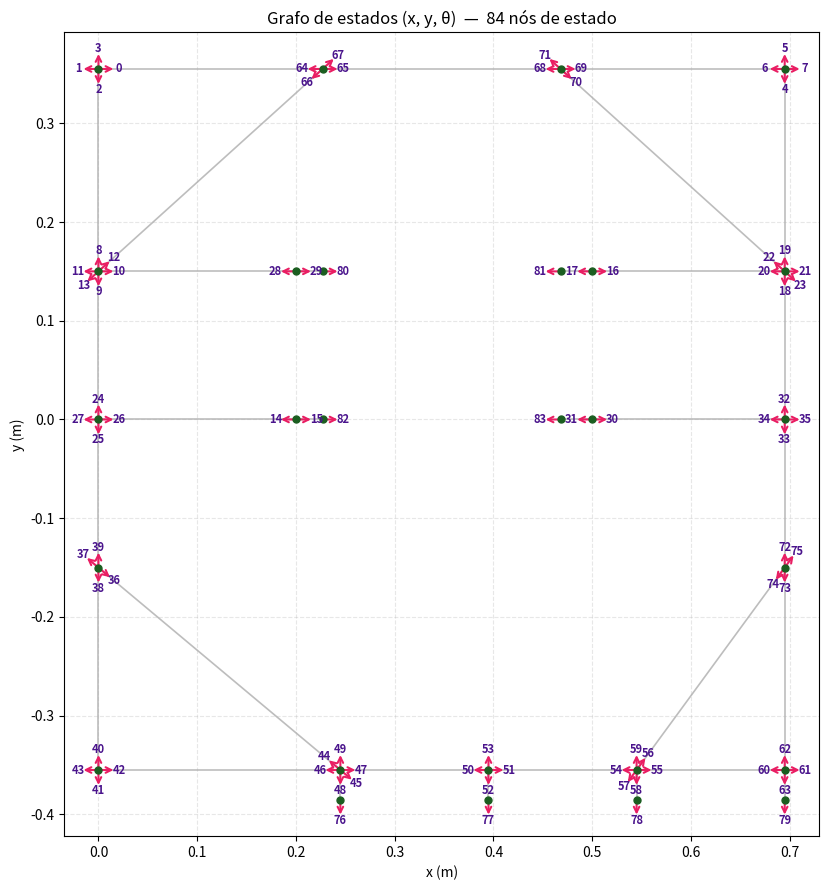

Python code for this plot: (Note: this script raises an exception after producing the figure.)
import math
import itertools
import matplotlib.pyplot as plt
import matplotlib.patches as mpatches
from typing import Dict, List, Tuple

PHYSICAL_COORDS: Dict[int, Tuple[float, float]] = {
    4:  (0.0,   0.355), 5:  (0.695,  0.355), 6:  (0.0,   0.15),
    7:  (0.2,   0.0),   8:  (0.5,    0.15),  9:  (0.695, 0.15),
    13: (0.0,   0.0),   14: (0.2,    0.15),  15: (0.5,   0.0),
    16: (0.695, 0.0),   20: (0.0,   -0.15),  22: (0.0,  -0.355),
    40: (0.227, 0.15),  41: (0.468,  0.15),  42: (0.227, 0.0),
    43: (0.468, 0.0),   23: (0.245, -0.355), 24: (0.395,-0.355),
    25: (0.545,-0.355), 26: (0.695, -0.355), 36: (0.245,-0.385),
    37: (0.395,-0.385), 38: (0.545, -0.385), 39: (0.695,-0.385),
    30: (0.227, 0.355), 31: (0.468,  0.355), 35: (0.695,-0.15),
}

PHYSICAL_NEIGHBORS: Dict[int, List[int]] = {
    4:  [30, 6],          5:  [9, 31],      6:  [4, 13, 14, 30],
    7:  [13, 42],         8:  [9, 41],      9:  [16, 8, 31, 5],
    13: [6, 7, 20],       14: [6, 40],      15: [16, 43],
    16: [9, 35, 15],      20: [23, 22, 13], 22: [20, 23],
    23: [20, 22, 24, 36], 24: [23, 25, 37], 25: [24, 26, 35, 38],
    26: [25, 35, 39],     30: [4, 31, 6],   31: [30, 5, 9],
    35: [16, 25, 26],     36: [23],         37: [24],
    38: [25],             39: [26],         40: [14],
    41: [8],              42: [7],          43: [15],
}

K_ROT = 0.5

def normalize_angle(a):
    while a > math.pi:  a -= 2*math.pi
    while a <= -math.pi: a += 2*math.pi
    return a

def angles_collinear(a1, a2, tol=1e-6):
    diff = normalize_angle(a1 - a2)
    return abs(diff) < tol or abs(abs(diff) - math.pi) < tol

def build_state_graph(k_rot=K_ROT):
    state_nodes = []
    phys_to_states = {k: [] for k in PHYSICAL_COORDS}

    for phys_id, neighbors in PHYSICAL_NEIGHBORS.items():
        x1, y1 = PHYSICAL_COORDS[phys_id]
        is_terminal = len(neighbors) == 1

        if is_terminal:
            nb = neighbors[0]
            x2, y2 = PHYSICAL_COORDS[nb]
            # seta aponta para fora do nó vizinho (sentido de chegada)
            theta = math.atan2(y1 - y2, x1 - x2)
            idx = len(state_nodes)
            state_nodes.append((phys_id, theta))
            phys_to_states[phys_id].append(idx)
        else:
            angles = []
            for nb in neighbors:
                x2, y2 = PHYSICAL_COORDS[nb]
                theta = math.atan2(y2 - y1, x2 - x1)
                found = any(angles_collinear(e, theta) for e in angles)
                if not found:
                    angles.append(theta)
                    for t in [theta, normalize_angle(theta + math.pi)]:
                        idx = len(state_nodes)
                        state_nodes.append((phys_id, t))
                        phys_to_states[phys_id].append(idx)

    state_edges = []
    seen_phys_edges = set()
    for phys_u, neighbors in PHYSICAL_NEIGHBORS.items():
        xu, yu = PHYSICAL_COORDS[phys_u]
        for phys_v in neighbors:
            edge_key = tuple(sorted((phys_u, phys_v)))
            if edge_key in seen_phys_edges:
                continue
            seen_phys_edges.add(edge_key)
            xv, yv = PHYSICAL_COORDS[phys_v]
            dist = math.hypot(xv - xu, yv - yu)
            theta_uv = math.atan2(yv - yu, xv - xu)
            theta_vu = normalize_angle(theta_uv + math.pi)
            state_u = _find_state(phys_to_states, state_nodes, phys_u, theta_uv)
            state_v = _find_state(phys_to_states, state_nodes, phys_v, theta_vu)
            if state_u is not None and state_v is not None:
                state_edges.append((state_u, state_v, dist, 'trans'))
                state_edges.append((state_v, state_u, dist, 'trans'))

    for phys_id, states in phys_to_states.items():
        for i, j in itertools.combinations(states, 2):
            _, ti = state_nodes[i]
            _, tj = state_nodes[j]
            rot = abs(normalize_angle(ti - tj))
            cost = k_rot * rot
            state_edges.append((i, j, cost, 'rot'))
            state_edges.append((j, i, cost, 'rot'))

    return state_nodes, state_edges, phys_to_states

def _find_state(phys_to_states, state_nodes, phys_id, theta, tol=0.1):
    best, best_diff = None, math.inf
    for idx in phys_to_states[phys_id]:
        diff = abs(normalize_angle(state_nodes[idx][1] - theta))
        if diff < best_diff:
            best_diff, best = diff, idx
    return best if best_diff < tol else None

ARROW_LEN = 0.018

def draw_state_graph(state_nodes, state_edges, phys_to_states, ax=None):
    if ax is None:
        fig, ax = plt.subplots(figsize=(10, 9))

    col_trans = '#2196F3'
    col_rot   = '#E91E63'
    col_node  = '#1B5E20'

    # grafo físico de fundo — linhas simples sem setas
    seen = set()
    for phys_u, neighbors in PHYSICAL_NEIGHBORS.items():
        xu, yu = PHYSICAL_COORDS[phys_u]
        for phys_v in neighbors:
            key = tuple(sorted((phys_u, phys_v)))
            if key in seen: continue
            seen.add(key)
            xv, yv = PHYSICAL_COORDS[phys_v]
            ax.plot([xu, xv], [yu, yv], color='#BDBDBD', lw=1.2, zorder=1)

    # setas de estado
    for idx, (phys_id, theta) in enumerate(state_nodes):
        x, y = PHYSICAL_COORDS[phys_id]
        dx = ARROW_LEN * math.cos(theta)
        dy = ARROW_LEN * math.sin(theta)
        ax.annotate('', xy=(x + dx, y + dy), xytext=(x, y),
                    arrowprops=dict(arrowstyle='->', color=col_rot, lw=1.5),
                    zorder=4)
        # número imediatamente na ponta da seta
        label_scale = 1.15
        ax.text(x + dx * label_scale, y + dy * label_scale, str(idx),
                fontsize=8, ha='center', va='center',
                color='#4A148C', zorder=6, fontweight='bold')

    # nós físicos
    for phys_id, (x, y) in PHYSICAL_COORDS.items():
        ax.plot(x, y, 'o', color=col_node, ms=5, zorder=5)

    # ax.legend(handles=[
    #     mpatches.Patch(color=col_rot,   label='direção do estado'),
    #     mpatches.Patch(color='#BDBDBD', label='grafo físico'),
    # ], fontsize=8, loc='upper right')

    ax.set_aspect('equal')
    ax.set_xlabel('x (m)'); ax.set_ylabel('y (m)')
    ax.set_title(f'Grafo de estados (x, y, θ)  —  {len(state_nodes)} nós de estado')
    ax.grid(True, linestyle='--', alpha=0.3)
    return ax

if __name__ == '__main__':
    state_nodes, state_edges, phys_to_states = build_state_graph()

    print(f"Nós de estado: {len(state_nodes)}")
    print(f"Arestas de estado: {len(state_edges)}")
    print(f"\nNós por posição física:")
    for phys_id, states in phys_to_states.items():
        thetas = [math.degrees(state_nodes[s][1]) for s in states]
        print(f"  Nó físico {phys_id:2d} → estados {states}  θ={[f'{t:.0f}°' for t in thetas]}")

    ax = draw_state_graph(state_nodes, state_edges, phys_to_states)
    plt.tight_layout()
    plt.savefig('C:/Users/salom/OneDrive/MEF/1.º ano/2.º semestre/Robótica/Projeto 2 - carrinho/Código/state_graph.png', dpi=150)
    plt.show()
